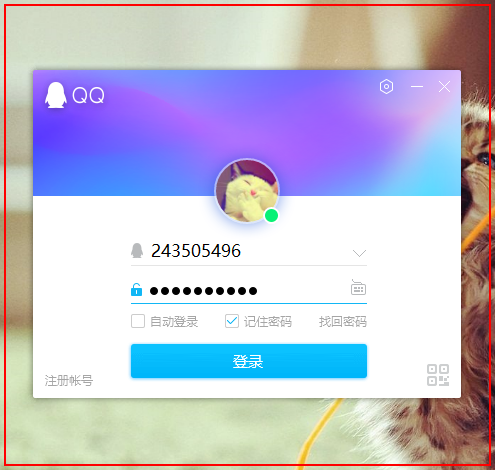
Workflow: 5.3.2录制器使用Desktop

Step 1: Open 'QQ.exe  QQ' on the element (qq.exe)

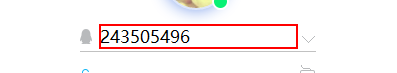
Step 2: click on the editable text

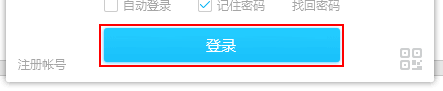
Step 3: click on the push button '登录'